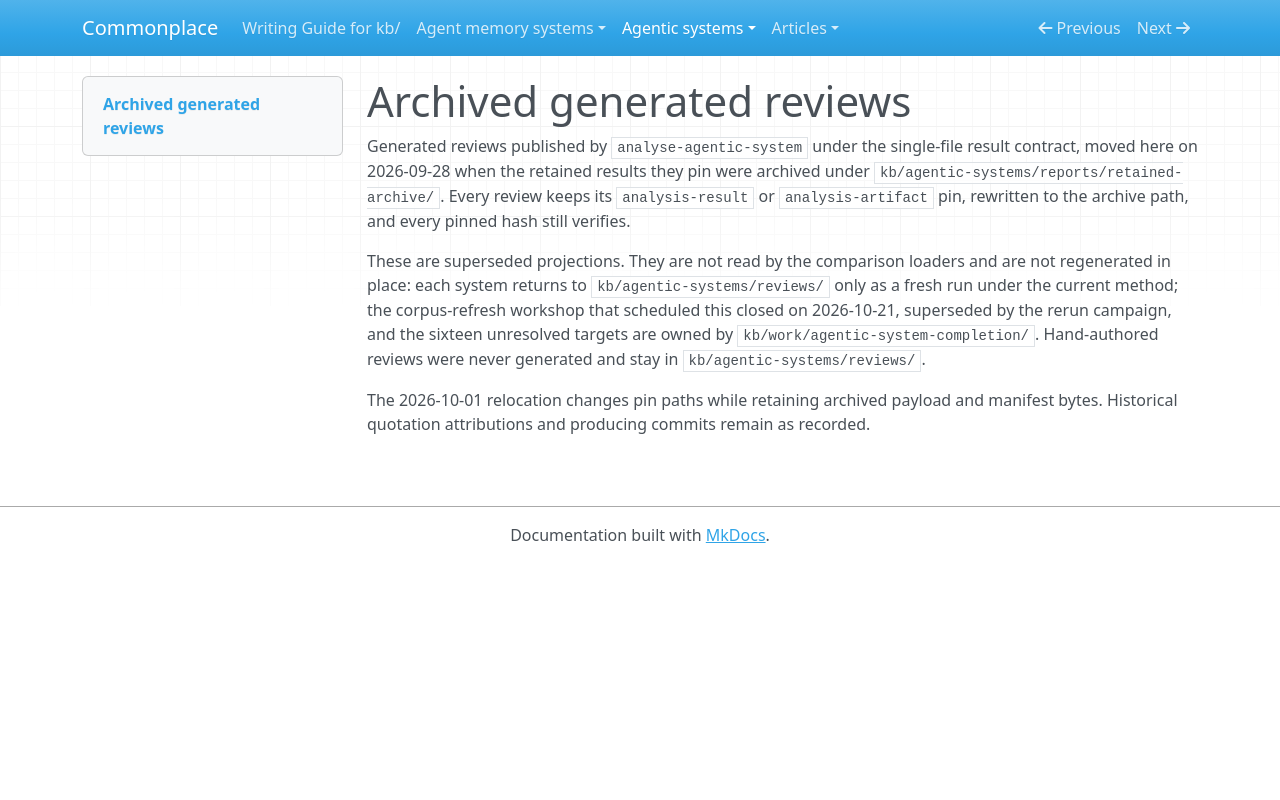

repository: zby/commonplace · page: agentic-systems/reviews-archive/index.html · generator: mkdocs

# Archived generated reviews

Generated reviews published by `analyse-agentic-system` under the
single-file result contract, moved here on 2026-09-28 when the retained
results they pin were archived under
`kb/agentic-systems/reports/retained-archive/`. Every review keeps
its `analysis-result` or `analysis-artifact` pin, rewritten to the archive path, and every pinned
hash still verifies.

These are superseded projections. They are not read by the comparison
loaders and are not regenerated in place: each system returns to
`kb/agentic-systems/reviews/` only as a fresh run under the current
method; the corpus-refresh workshop that scheduled this closed on
2026-10-21, superseded by the rerun campaign, and the sixteen unresolved
targets are owned by `kb/work/agentic-system-completion/`. Hand-authored reviews were never
generated and stay in `kb/agentic-systems/reviews/`.

The 2026-10-01 relocation changes pin paths while retaining archived payload
and manifest bytes. Historical quotation attributions and producing commits
remain as recorded.
